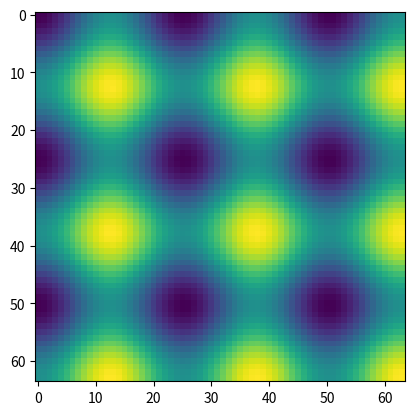

The matplotlib source for this figure:
# exploring the effects of rotating the conjugate part of the SSP
import numpy as np
import matplotlib.pyplot as plt


def unitary_conj_rot(dim=5, index=1, phi=np.pi/2., angle=np.pi/3.):

    fv = np.zeros(dim, dtype='complex64')
    fv[:] = 1
    fv[index] = np.exp(1.j*phi)
    fv[-index] = np.conj(fv[index])

    fv[3] *= np.exp(1.j * angle)
    fv[4] *= np.exp(1.j * angle)

    fv[1] *= np.exp(1.j / angle)
    fv[2] *= np.exp(1.j / angle)

    assert np.allclose(np.abs(fv), 1)
    v = np.fft.ifft(fv)
    return v
    # v = v.real
    # assert np.allclose(np.fft.fft(v), fv)
    # assert np.allclose(np.linalg.norm(v), 1)
    # return v


def unitary_rot(dim=5, phi=np.pi/2., angle=np.pi/3.):
    fv = np.zeros(dim, dtype='complex64')
    fv[0] = 1
    fv[1] = np.exp(1.j * phi * np.sin(angle))
    fv[2] = np.exp(1.j * phi * np.cos(angle))
    fv[3] = np.conj(fv[2])
    fv[4] = np.conj(fv[1])

    assert np.allclose(np.abs(fv), 1)
    v = np.fft.ifft(fv)
    v = v.real
    assert np.allclose(np.fft.fft(v), fv)
    assert np.allclose(np.linalg.norm(v), 1)
    return v


def unitary_angle(dim=7, phi_a=np.pi/2., phi_b=0., angle=np.pi/3.):
    fv = np.zeros(dim, dtype='complex64')
    fv[0] = 1
    fv[1] = np.exp(1.j * phi_a)
    fv[2] = np.exp(1.j * phi_b)
    fv[3] = np.exp(1.j * angle)
    fv[4] = np.conj(fv[3])
    fv[5] = np.conj(fv[2])
    fv[6] = np.conj(fv[1])

    assert np.allclose(np.abs(fv), 1)
    v = np.fft.ifft(fv)
    v = v.real
    assert np.allclose(np.fft.fft(v), fv)
    assert np.allclose(np.linalg.norm(v), 1)
    return v


def zeroed_angle(dim=7, phi_a=np.pi/2., phi_b=0., angle=np.pi/3.):
    fv = np.zeros(dim, dtype='complex64')
    fv[0] = 1
    fv[1] = np.exp(1.j * phi_a)
    fv[2] = np.exp(1.j * phi_b)
    fv[3] = 0
    fv[4] = 0
    fv[5] = np.conj(fv[2])
    fv[6] = np.conj(fv[1])

    # assert np.allclose(np.abs(fv), 1)
    v = np.fft.ifft(fv)
    v = v.real
    # assert np.allclose(np.fft.fft(v), fv)
    # assert np.allclose(np.linalg.norm(v), 1)
    return v


if False:
    dim = 5
    # angle = np.pi/3.
    angle = np.pi/12.
    # angle = 0
    # angle = np.pi/2.
    X = unitary_conj_rot(dim=dim, index=1, phi=np.pi/2., angle=angle)
    Y = unitary_conj_rot(dim=dim, index=2, phi=np.pi/2., angle=angle)

    limit = 5
    res = 64
    xs = np.linspace(-limit, limit, res)
    ys = np.linspace(-limit, limit, res)

    hmv = np.zeros((res, res, dim), dtype='complex64')


    for i, x in enumerate(xs):
        for j, y in enumerate(ys):
            hmv[i, j, :] = np.fft.ifft(np.fft.fft(X)**x * np.fft.fft(Y)**y)


    plt.imshow(hmv.real[:, :, 0])

    plt.show()
elif False:

    n_angles = 3#32
    angles = np.linspace(0, 2*np.pi, n_angles+1)[:-1]
    dim = 5
    X = np.zeros((dim,))
    Y = np.zeros((dim,))
    for angle in angles:
        X += unitary_rot(dim=5, phi=np.pi / 2., angle=angle)
        Y += unitary_rot(dim=5, phi=np.pi / 2., angle=angle + np.pi/2.)

    limit = 5
    res = 64
    xs = np.linspace(-limit, limit, res)
    ys = np.linspace(-limit, limit, res)
    hmv = np.zeros((res, res, dim))
    for i, x in enumerate(xs):
        for j, y in enumerate(ys):
            hmv[i, j, :] = np.fft.ifft(np.fft.fft(X) ** x * np.fft.fft(Y) ** y)

    plt.imshow(hmv.real[:, :, 0])

    plt.show()

elif True:

    n_angles = 5  # 32
    angles = np.linspace(0, 2 * np.pi, n_angles + 1)[:-1]
    dim = 7
    default_angle = 0.
    if True:
        X = unitary_angle(dim=dim, phi_a=np.pi/2., phi_b=0., angle=default_angle)
        Y = unitary_angle(dim=dim, phi_a=0., phi_b=np.pi/2., angle=default_angle)
        # X = zeroed_angle(dim=dim, phi_a=np.pi / 2., phi_b=0., angle=default_angle)
        # Y = zeroed_angle(dim=dim, phi_a=0., phi_b=np.pi / 2., angle=default_angle)
    else:
        X = np.zeros((dim,))
        Y = np.zeros((dim,))
        for angle in angles:
            X += unitary_angle(dim=dim, phi_a=np.pi/2., phi_b=0., angle=angle)
            Y += unitary_angle(dim=dim, phi_a=0., phi_b=np.pi/2., angle=angle)
        X /= n_angles
        Y /= n_angles

    limit = 5
    res = 64
    xs = np.linspace(-limit, limit, res)
    ys = np.linspace(-limit, limit, res)
    hmv = np.zeros((res, res, dim))
    for i, x in enumerate(xs):
        for j, y in enumerate(ys):
            hmv[i, j, :] = np.fft.ifft(np.fft.fft(X) ** x * np.fft.fft(Y) ** y).real

    new_ang = np.pi/6.
    X_a = unitary_angle(dim=dim, phi_a=np.pi / 2., phi_b=0., angle=new_ang)
    Y_a = unitary_angle(dim=dim, phi_a=0., phi_b=np.pi / 2., angle=new_ang)
    # X_a = zeroed_angle(dim=dim, phi_a=np.pi / 2., phi_b=0., angle=default_angle)
    # Y_a = zeroed_angle(dim=dim, phi_a=0., phi_b=np.pi / 2., angle=default_angle)

    vec = np.fft.ifft(np.fft.fft(X_a) ** x * np.fft.fft(Y_a) ** y).real

    sim = np.tensordot(vec, hmv, axes=([0], [2]))

    plt.imshow(sim)

    plt.show()
